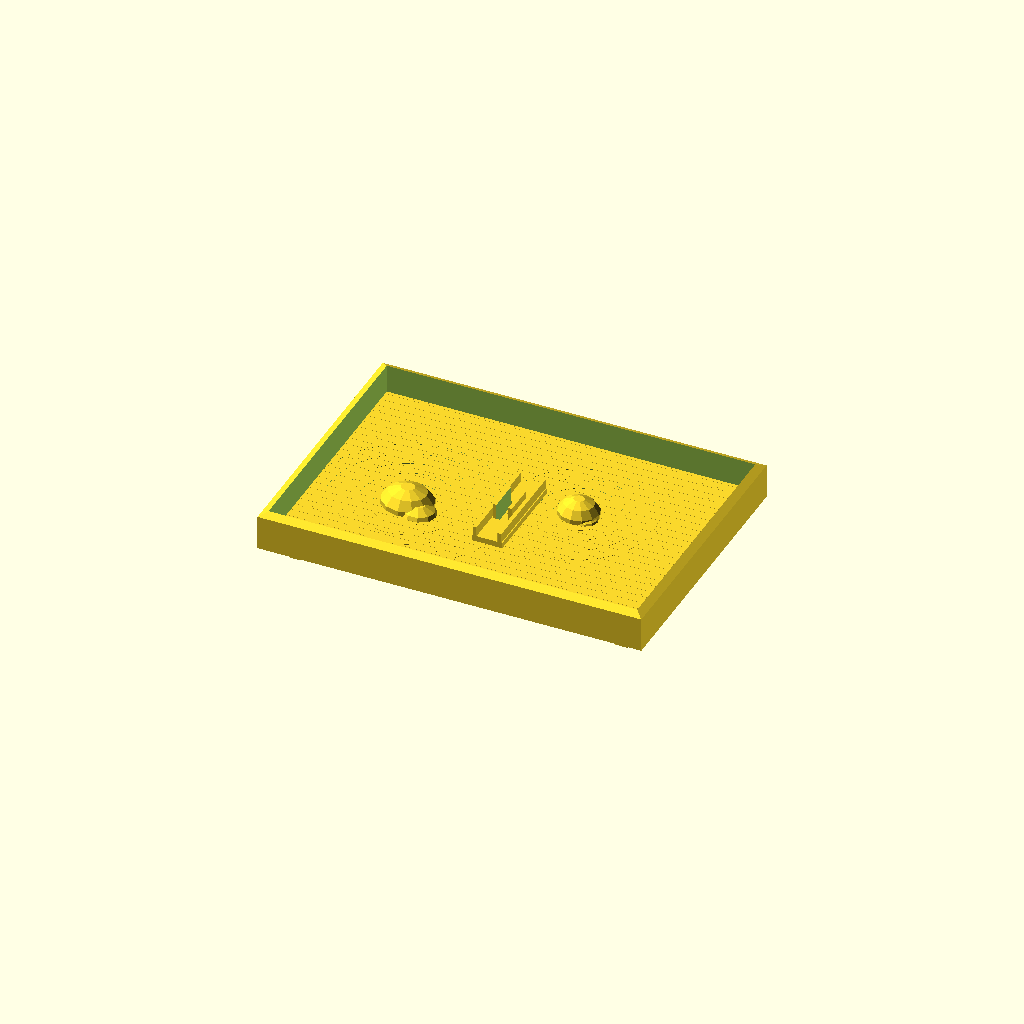
Cell 1: the model at its default parameters.
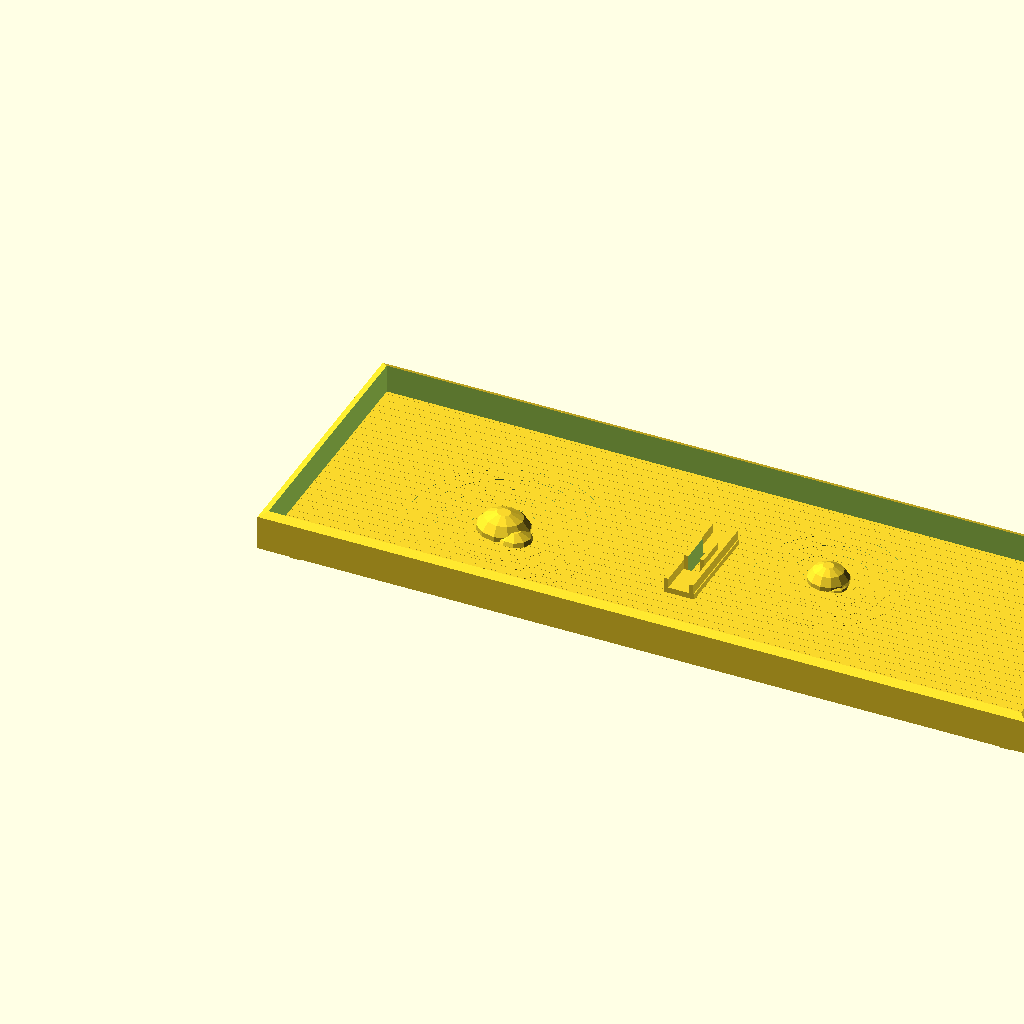
Cell 2: TRAY_W = 400 (everything else at default).
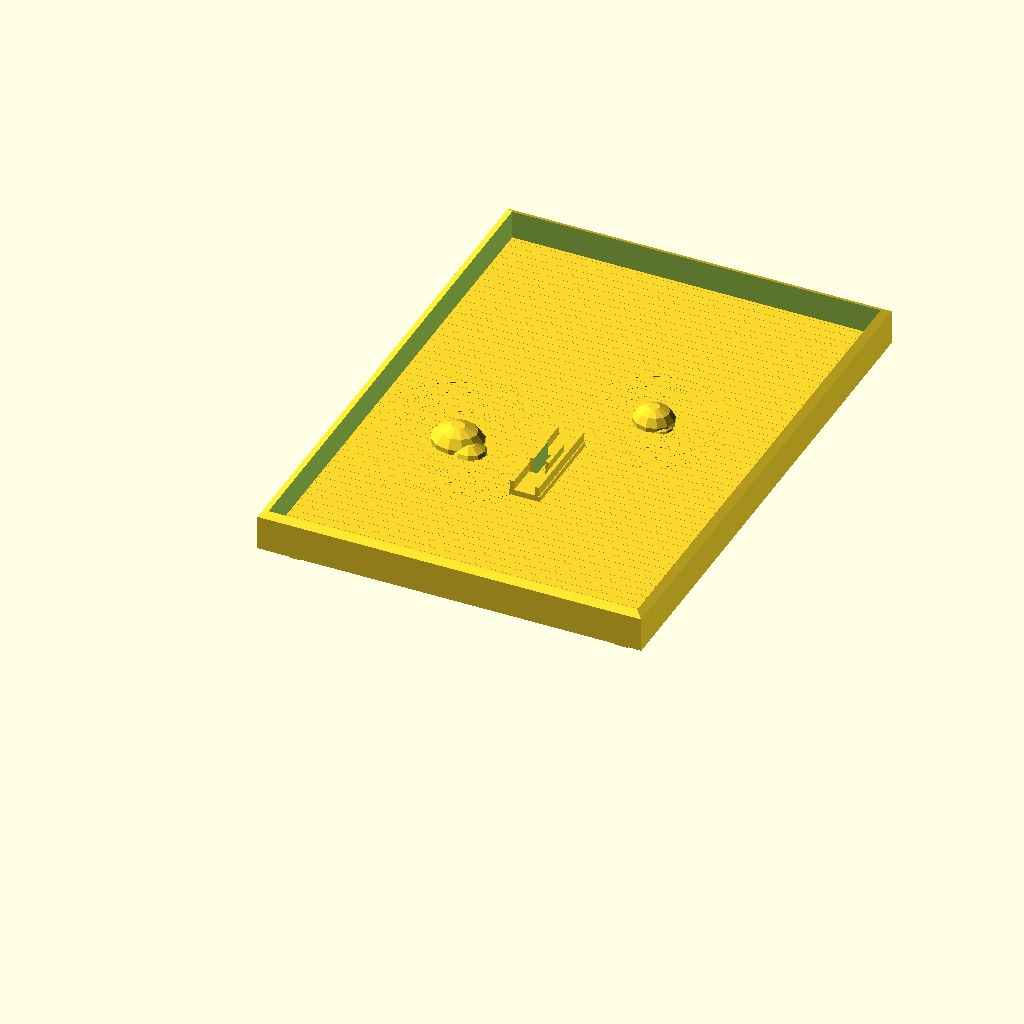
Cell 3 — TRAY_D set to 280, the other parameters unchanged.
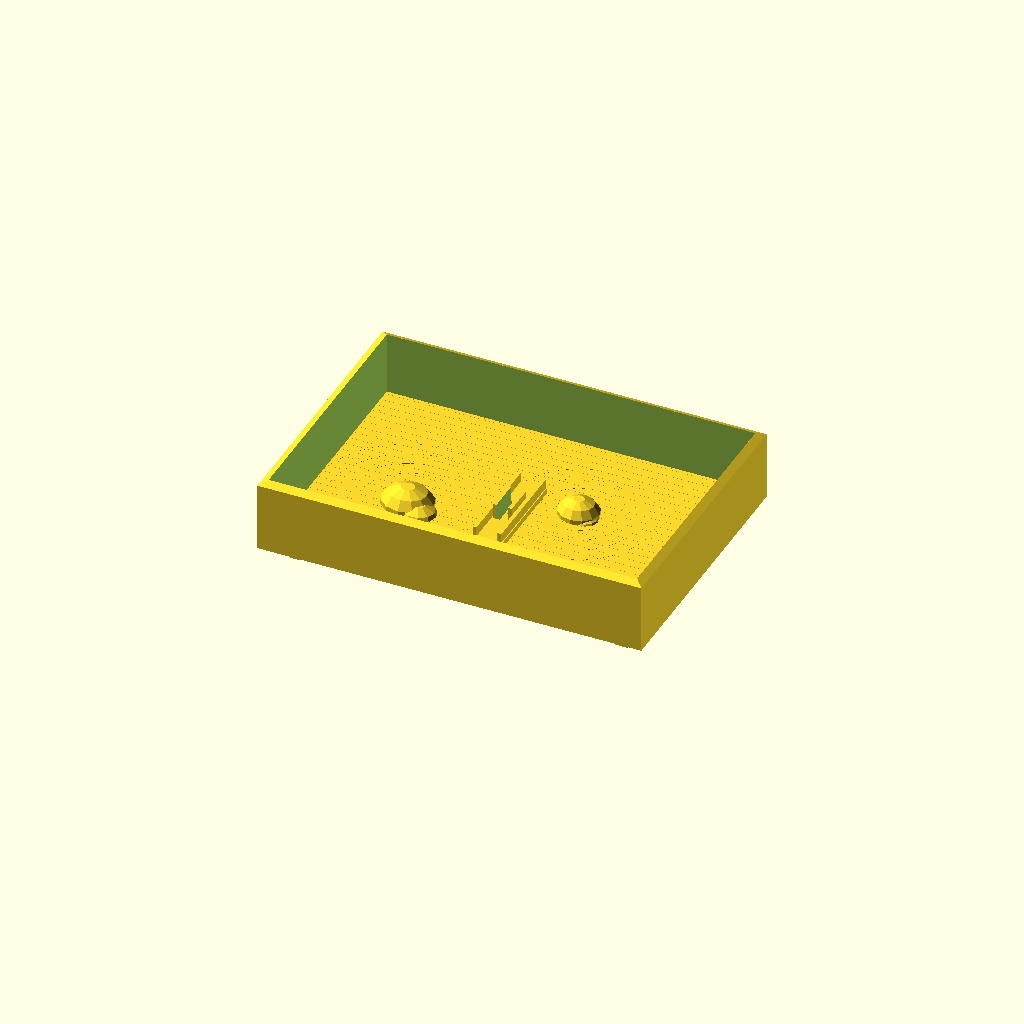
Cell 4: the same model with TRAY_H = 36.
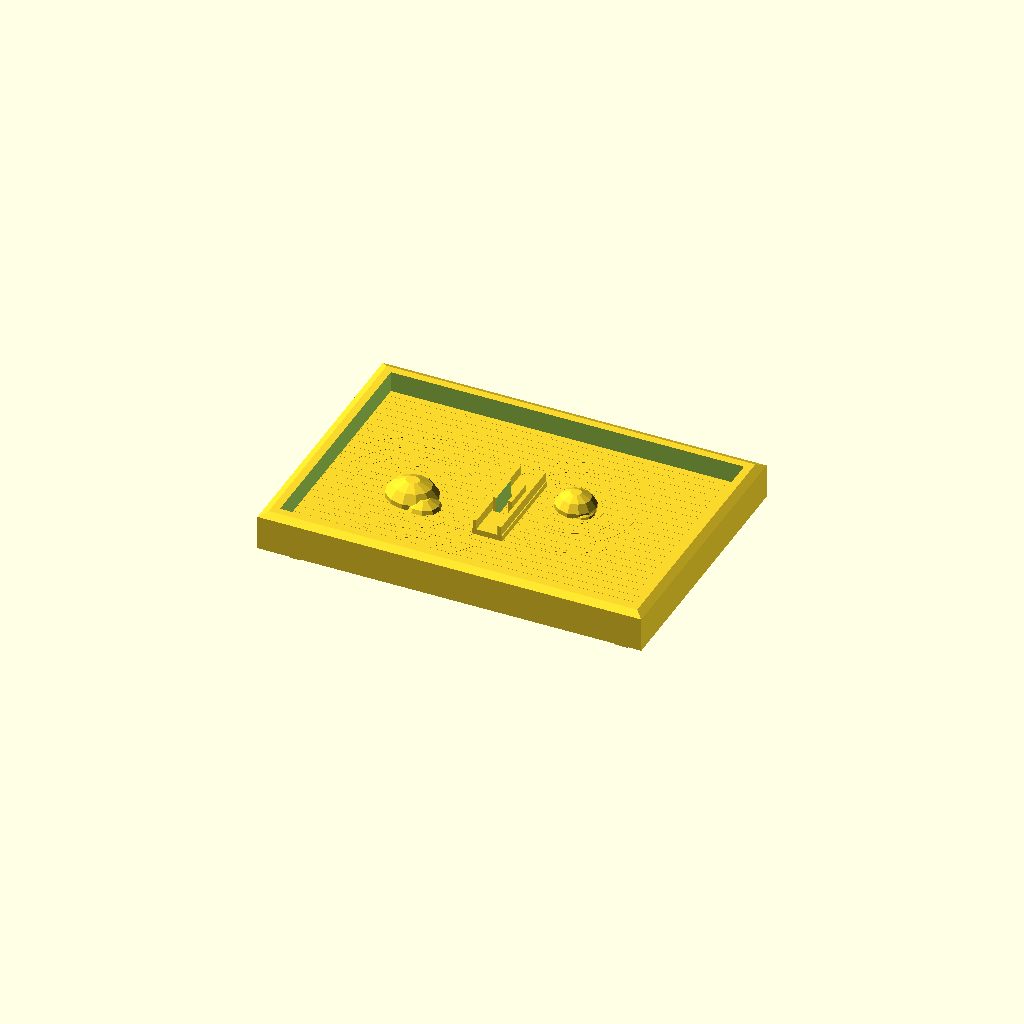
Cell 5: the same model with WALL_T = 8.
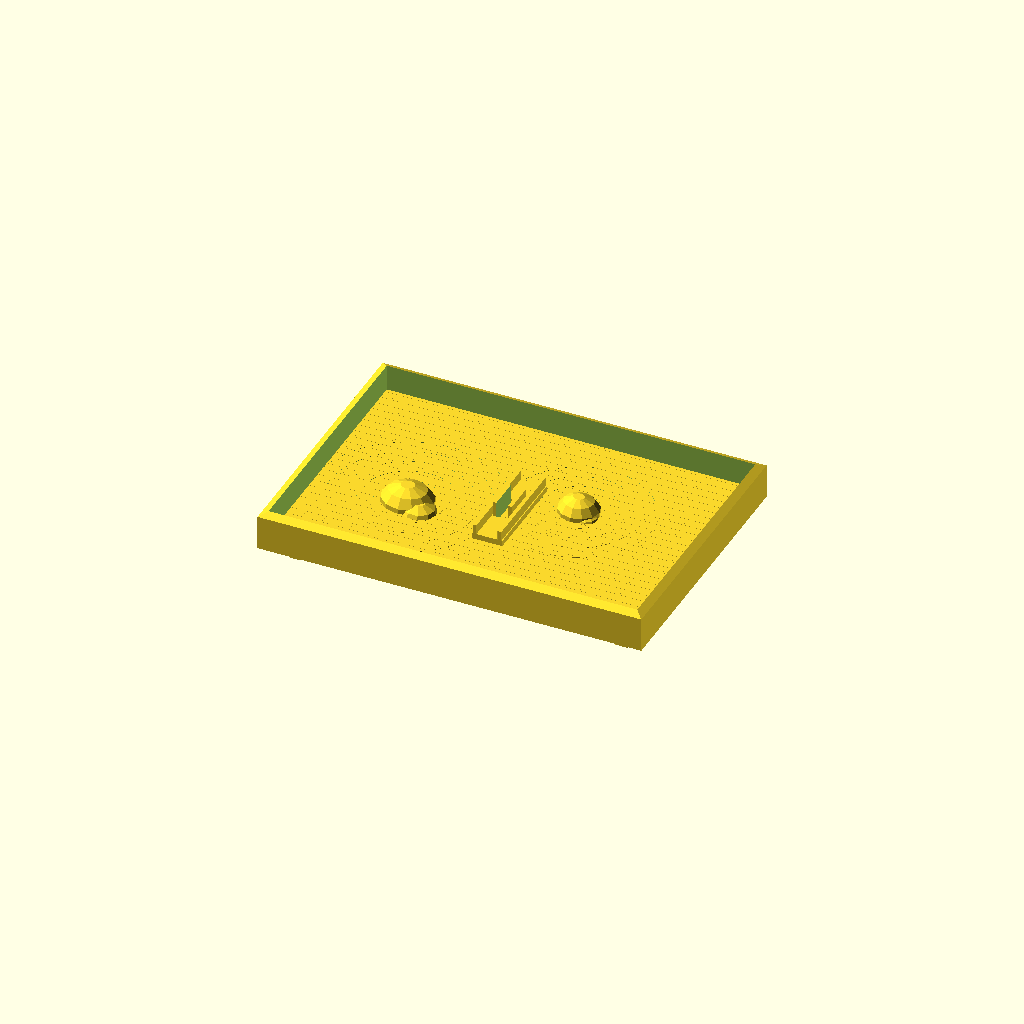
Cell 6: SAND_T = 6 (everything else at default).
All cells are drawn from one camera (rotation 55°, 0°, 25°, orthographic, colour scheme Cornfield), so only the parameter changes between them.
OpenSCAD source file models/miniature/japanese_zen_garden.scad:
// Japanese Zen Garden — Desktop Miniature
// DUAL COLOR: tray (stone-grey PLA) + raked pattern (sand PLA)
// Includes: raked sand, rock placeholders, mini bridge
// P2S: 0.15mm, 3 walls, 15% infill

TRAY_W   = 200;
TRAY_D   = 140;
TRAY_H   = 18;
WALL_T   = 4.0;
SAND_T   = 3.0;    // Sand layer thickness
RAKE_W   = 1.2;
RAKE_D   = 0.8;
RAKE_SPACING = 5;

// ── Tray (Color 1) ────────────────────────────────────
module tray() {
    difference() {
        // Outer
        hull() {
            cube([TRAY_W, TRAY_D, TRAY_H]);
            translate([4, 4, TRAY_H])
                cube([TRAY_W - 8, TRAY_D - 8, 2]);
        }
        // Inner cavity
        translate([WALL_T, WALL_T, WALL_T])
            cube([TRAY_W - WALL_T*2, TRAY_D - WALL_T*2, TRAY_H]);
        // Drainage holes (4 corners)
        for (x = [TRAY_W*0.2, TRAY_W*0.8], y = [TRAY_D*0.2, TRAY_D*0.8])
            translate([x, y, -1])
                cylinder(d = 5, h = WALL_T + 2, $fn = 16);
    }
    // Feet
    for (x = [15, TRAY_W - 15], y = [15, TRAY_D - 15])
        translate([x, y, -8])
            cylinder(d = 12, h = 8, $fn = 6);
}

// ── Raked sand pattern (Color 2) ──────────────────────
module rake_pattern() {
    // Concentric circles around rock areas
    // Straight lines across center
    translate([WALL_T, WALL_T, WALL_T]) {
        INNER_W = TRAY_W - WALL_T*2;
        INNER_D = TRAY_D - WALL_T*2;
        // Sand base
        cube([INNER_W, INNER_D, SAND_T * 0.4]);
        // Straight rake lines (parallel to X)
        for (i = [0 : floor(INNER_D / RAKE_SPACING)])
            translate([0, i * RAKE_SPACING, SAND_T * 0.4 - RAKE_D])
                cube([INNER_W, RAKE_W, RAKE_D + 0.1]);
        // Circular ripples around rock 1 position
        for (r = [18, 26, 34, 42, 50])
            translate([INNER_W * 0.25, INNER_D * 0.4, SAND_T * 0.4 - RAKE_D])
                difference() {
                    cylinder(r = r, h = RAKE_D + 0.1, $fn = 48);
                    cylinder(r = r - RAKE_W, h = RAKE_D + 0.2, $fn = 48);
                }
        // Circular ripples around rock 2 position
        for (r = [14, 22, 30, 38])
            translate([INNER_W * 0.65, INNER_D * 0.6, SAND_T * 0.4 - RAKE_D])
                difference() {
                    cylinder(r = r, h = RAKE_D + 0.1, $fn = 48);
                    cylinder(r = r - RAKE_W, h = RAKE_D + 0.2, $fn = 48);
                }
    }
}

// ── Rocks ────────────────────────────────────────────
module rock(w, d, h, fn) {
    scale([w, d, h]) sphere(r = 1, $fn = fn);
}

module rocks() {
    ox = WALL_T;
    oy = WALL_T;
    base_z = WALL_T + SAND_T * 0.4;
    // Rock cluster 1
    translate([ox + (TRAY_W - WALL_T*2)*0.25, oy + (TRAY_D - WALL_T*2)*0.4, base_z]) {
        rock(14, 12, 10, 12);
        translate([8, -5, -2]) rock(10, 9, 7, 10);
        translate([-6, 6, -3]) rock(7, 8, 6, 10);
    }
    // Rock cluster 2
    translate([ox + (TRAY_W - WALL_T*2)*0.65, oy + (TRAY_D - WALL_T*2)*0.6, base_z]) {
        rock(11, 10, 9, 12);
        translate([5, -3, -2]) rock(7, 7, 5, 10);
    }
}

// ── Mini arched bridge ────────────────────────────────
module bridge() {
    BW = 16; BD = 50; BH = 12; R = 8;
    translate([TRAY_W*0.5 - BW/2, TRAY_D*0.3, WALL_T + SAND_T * 0.4]) {
        // Deck
        difference() {
            cube([BW, BD, 3]);
            // Arch hole
            translate([3, BD/2 - R, -1])
                cube([BW - 6, R*2, 8]);
        }
        // Arch
        translate([3, BD/2 - R, -1]) {
            difference() {
                cube([BW - 6, R*2, BH]);
                translate([2, -1, -1]) cube([BW - 10, R*2 + 2, BH + 2]);
            }
        }
        // Railings
        for (x = [0.5, BW - 2.5])
            translate([x, 0, 3])
                cube([2, BD, 5]);
    }
}

// Color 1: tray
tray();
// Color 2: sand + rake pattern
rake_pattern();
// Single color: rocks + bridge (use grey/stone PLA)
rocks();
bridge();
Parameter table extracted from the source (name, type, default, range or options):
TRAY_W: number, default 200
TRAY_D: number, default 140
TRAY_H: number, default 18
WALL_T: number, default 4
SAND_T: number, default 3
RAKE_W: number, default 1.2
RAKE_D: number, default 0.8
RAKE_SPACING: number, default 5
